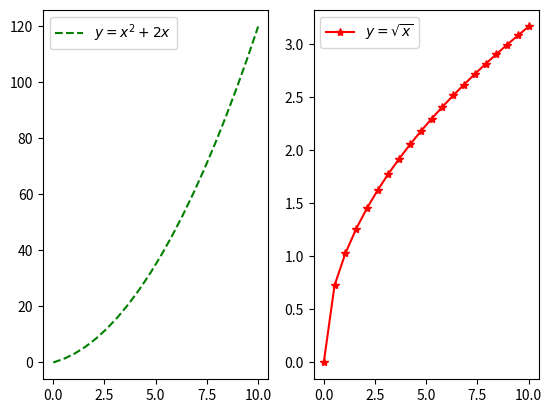

This figure's Python source:
import numpy as np
import matplotlib.pyplot as pl

x = np.linspace(0,10,20)
y1 = x*x + 2*x
y2 = np.sqrt(x)

pl.figure()

pl.subplot(1,2,1)
pl.plot(x,y1,'g--', label='$y = x^2+2x$')
pl.legend(loc=0)

pl.subplot(1,2,2)
pl.plot(x,y2, 'r*-', label='$y = \sqrt{x}$')
pl.legend(loc=2)
pl.show()